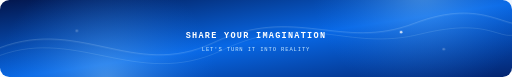
t = 0.00 s
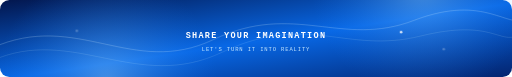
t = 2.00 s
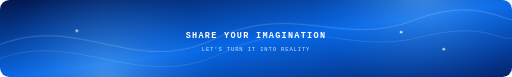
t = 2.63 s
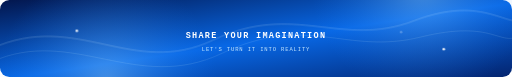
t = 3.25 s
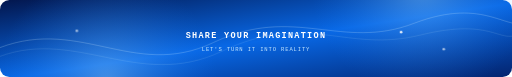
t = 4.50 s
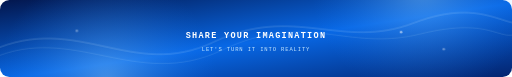
t = 5.75 s

The animated SVG that drew these frames (rendered in a browser with its animation timeline set to each time). Animation: 2 CSS @keyframes rules; one cycle of 7.00 s, repeats indefinitely.

<svg xmlns="http://www.w3.org/2000/svg" viewBox="0 0 1200 180" role="img" aria-labelledby="title desc"><title id="title">Blue profile footer</title><desc id="desc">Soft animated blue footer matching the profile image.</desc><defs><linearGradient id="bg" x1="0" y1="0" x2="1" y2="1"><stop stop-color="#03164d"/><stop offset=".52" stop-color="#0868e6"/><stop offset="1" stop-color="#03246f"/></linearGradient><radialGradient id="glow"><stop stop-color="#9bd8ff" stop-opacity=".4"/><stop offset="1" stop-color="#1680ff" stop-opacity="0"/></radialGradient><style>.wave{fill:none;stroke:#d9f1ff;stroke-opacity:.28;stroke-width:2;animation:float 5s ease-in-out infinite}.wave2{animation-delay:-2s;opacity:.55}.dot{fill:#fff;animation:blink 2s ease-in-out infinite}.dot:nth-of-type(2n){animation-delay:-.7s}@keyframes float{0%,100%{transform:translateY(0)}50%{transform:translateY(-8px)}}@keyframes blink{0%,100%{opacity:.25}50%{opacity:1}}</style></defs><rect width="1200" height="180" rx="22" fill="url(#bg)"/><circle cx="250" cy="190" r="260" fill="url(#glow)"/><circle cx="990" cy="-30" r="260" fill="url(#glow)"/><path class="wave" d="M-20 120C180 30 310 190 500 100s300 20 470-45 220 25 270-5"/><path class="wave wave2" d="M-20 145C170 60 320 220 520 125s290 5 465-38 185 25 235-5"/><circle class="dot" cx="180" cy="72" r="3"/><circle class="dot" cx="940" cy="75" r="3"/><circle class="dot" cx="1040" cy="115" r="3"/><g text-anchor="middle"><text x="600" y="88" fill="#fff" font-family="JetBrains Mono, Courier New, monospace" font-size="20" font-weight="700" letter-spacing="3">SHARE YOUR IMAGINATION</text><text x="600" y="120" fill="#c6e7ff" font-family="JetBrains Mono, Courier New, monospace" font-size="13" letter-spacing="2">LET'S TURN IT INTO REALITY</text></g></svg>
